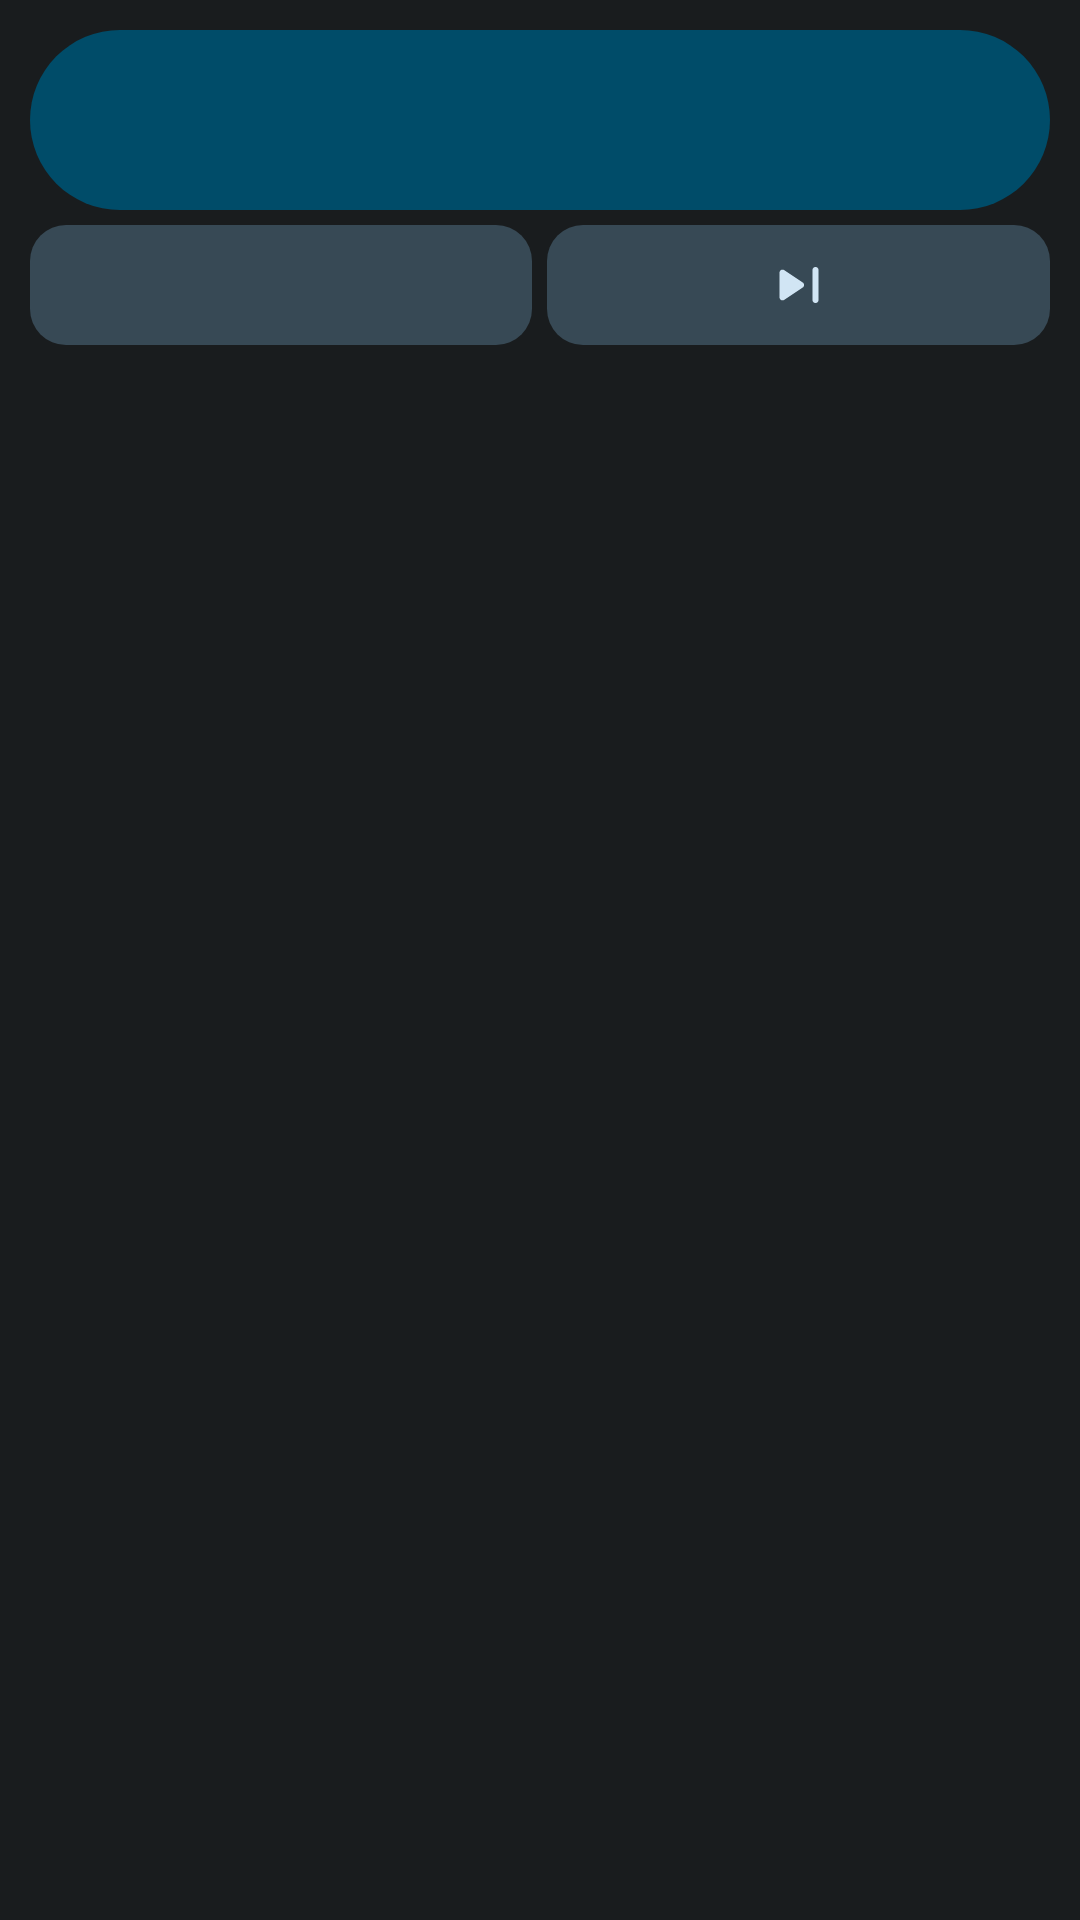

Layout XML and referenced resources for this Android screen:
<!-- AndroidManifest.xml: application theme Theme.CuteSplash -->
<!-- res/layout/widget_music_2x1_preview.xml -->
<?xml version="1.0" encoding="utf-8"?>
<LinearLayout xmlns:android="http://schemas.android.com/apk/res/android"
    xmlns:tools="http://schemas.android.com/tools"
    android:layout_width="match_parent"
    android:layout_height="wrap_content"
    android:background="@color/surface"
    android:orientation="vertical"
    android:padding="10dp">

    <ImageView
        android:layout_width="match_parent"
        android:layout_height="60dp"
        android:layout_marginBottom="5dp"
        android:background="@drawable/widget_primary_container_circle"
        android:contentDescription="@string/play_pause_button"
        android:scaleType="center"
        android:src="@drawable/widget_play"
        android:tint="@color/onPrimaryContainer"
        tools:ignore="UseAppTint" />

    <LinearLayout
        android:layout_width="match_parent"
        android:layout_height="wrap_content"
        android:orientation="horizontal">

        <ImageView
            android:layout_width="0dp"
            android:layout_height="40dp"
            android:layout_weight="1"
            android:layout_marginEnd="5dp"
            android:background="@drawable/widget_secondary_container_rounded"
            android:contentDescription="@string/previous_song"
            android:scaleType="center"
            android:src="@drawable/skip_previous"
            android:tint="@color/onSecondaryContainer"
            tools:ignore="UseAppTint" />

        <ImageView
            android:layout_width="0dp"
            android:layout_height="40dp"
            android:layout_weight="1"
            android:background="@drawable/widget_secondary_container_rounded"
            android:contentDescription="@string/next_button"
            android:scaleType="center"
            android:src="@drawable/skip_next"
            android:tint="@color/onSecondaryContainer"
            tools:ignore="UseAppTint" />

    </LinearLayout>

</LinearLayout>
<!-- resources referenced by this layout -->
<resources>
  <color name="onPrimaryContainer">#EADDFF</color>
  <color name="onSecondaryContainer">#E8DEF8</color>
  <color name="surface">#141218</color>
  <!-- drawable skip_next (drawable) -->
  <vector xmlns:android="http://schemas.android.com/apk/res/android"
      android:width="24dp"
      android:height="24dp"
      android:shape="ring"
      android:thicknessRatio="2"
      android:viewportWidth="960"
      android:viewportHeight="960">
      <path
          android:pathData="M660,680v-400q0,-17 11.5,-28.5T700,240q17,0 28.5,11.5T740,280v400q0,17 -11.5,28.5T700,720q-17,0 -28.5,-11.5T660,680ZM220,645v-330q0,-18 12,-29t28,-11q5,0 11,1t11,5l248,166q9,6 13.5,14.5T548,480q0,10 -4.5,18.5T530,513L282,679q-5,4 -11,5t-11,1q-16,0 -28,-11t-12,-29Z"
          android:fillColor="#e3e3e3" />
  </vector>
  <!-- drawable widget_primary_container_circle (drawable) -->
  <shape xmlns:android="http://schemas.android.com/apk/res/android"
      android:shape="rectangle">
      <corners android:radius="50dp" />
      <solid android:color="@color/primaryContainer" />
  </shape>
  <!-- drawable widget_secondary_container_rounded (drawable) -->
  <?xml version="1.0" encoding="utf-8"?>
  <shape xmlns:android="http://schemas.android.com/apk/res/android"
      android:shape="rectangle">
      <corners android:radius="12.dp" />
      <solid android:color="@color/secondaryContainer" />
  </shape>
  <string name="next_button">Next Song</string>
  <string name="play_pause_button">Play/Pause Button</string>
  <string name="previous_song">Previous Song</string>
  <style name="Theme.CuteSplash" parent="Theme.SplashScreen">
          <item name="windowSplashScreenBackground">@color/surface</item>
          <item name="windowSplashScreenAnimatedIcon">@drawable/icon_splash</item>
          <item name="postSplashScreenTheme">@style/Theme.Chocola</item>
      </style>
  <color name="primaryContainer">#4F378B</color>
  <color name="secondaryContainer">#4A4458</color>
  <!-- drawable icon_splash (drawable) -->
  <?xml version="1.0" encoding="utf-8"?>
  <inset xmlns:android="http://schemas.android.com/apk/res/android"
      android:drawable="@drawable/music_note"
      android:inset="30dp"
      android:tint="@color/primaryContainer" />
  <style name="Theme.Chocola" parent="android:Theme.Material.Light.NoActionBar" />
  <!-- drawable music_note (drawable) -->
  <vector xmlns:android="http://schemas.android.com/apk/res/android"
      android:width="24dp"
      android:height="24dp"
      android:tint="?attr/colorControlNormal"
      android:viewportWidth="960"
      android:viewportHeight="960">
      <path
          android:fillColor="@android:color/white"
          android:pathData="M400,840Q334,840 287,793Q240,746 240,680Q240,614 287,567Q334,520 400,520Q423,520 442.5,525.5Q462,531 480,542L480,160Q480,143 491.5,131.5Q503,120 520,120L680,120Q697,120 708.5,131.5Q720,143 720,160L720,240Q720,257 708.5,268.5Q697,280 680,280L560,280L560,680Q560,746 513,793Q466,840 400,840Z" />
  </vector>
</resources>
